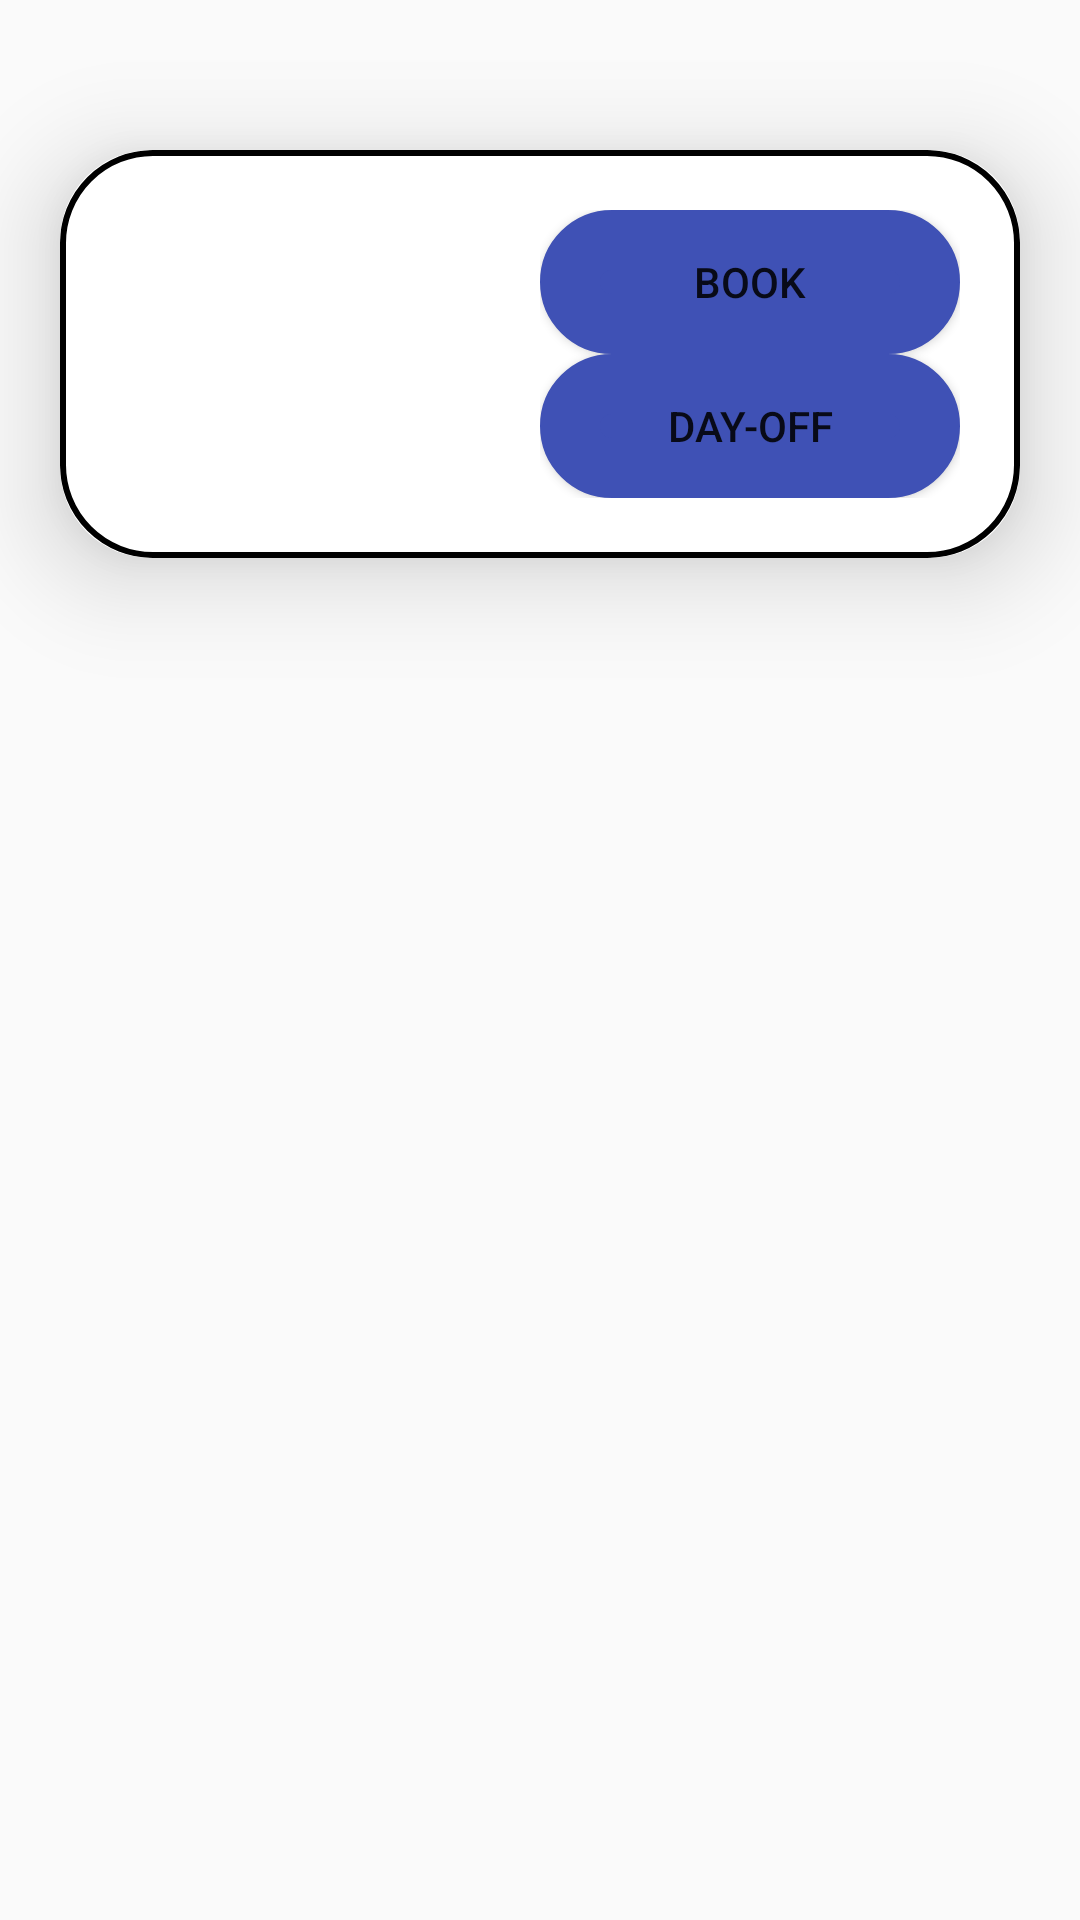

Reconstruct the res/layout file that produces this screen, plus the resources it refers to.
<!-- AndroidManifest.xml: application theme Theme.Haircutbooking -->
<!-- res/layout/select_hour.xml -->
<?xml version="1.0" encoding="utf-8"?>
<LinearLayout xmlns:android="http://schemas.android.com/apk/res/android"
    android:layout_width="match_parent"
    android:layout_height="match_parent"
    xmlns:app="http://schemas.android.com/apk/res-auto"
    android:orientation="vertical">

    <ImageView
        android:id="@+id/logobooking"
        android:layout_width="match_parent"
        android:layout_height="wrap_content"
        android:adjustViewBounds="true"
        android:maxWidth="60dp"
        android:maxHeight="60dp"
        android:src="@drawable/barber"
        />

    <androidx.cardview.widget.CardView
        android:layout_width="match_parent"
        android:layout_height="wrap_content"
        android:layout_marginStart="20dp"
        android:layout_marginTop="50dp"
        android:layout_marginEnd="20dp"
        app:cardCornerRadius="30dp"
        app:cardElevation="20dp">

        <LinearLayout
            android:layout_width="match_parent"
            android:layout_height="wrap_content"
            android:layout_gravity="center_horizontal"
            android:background="@drawable/border"
            android:orientation="vertical"
            android:padding="20dp">

            <LinearLayout
                android:layout_width="match_parent"
                android:layout_height="match_parent"
                android:layout_weight="1"
                android:orientation="horizontal">

                <androidx.recyclerview.widget.RecyclerView
                    android:id="@+id/recyclerViewHours"
                    android:layout_width="match_parent"
                    android:layout_height="match_parent"
                    android:layout_weight="1">

                </androidx.recyclerview.widget.RecyclerView>

                <LinearLayout
                    android:layout_width="match_parent"
                    android:layout_height="match_parent"
                    android:layout_weight="1"
                    android:orientation="vertical">

                    <Button
                        android:id="@+id/bookingbtn"
                        android:layout_width="match_parent"
                        android:layout_height="wrap_content"
                        android:background="@drawable/clickable"
                        android:onClick="addfunc"
                        android:text="Book" />

                    <Button
                        android:id="@+id/alldaybreak"
                        android:layout_width="match_parent"
                        android:layout_height="wrap_content"
                        android:background="@drawable/clickable"
                        android:text="day-off"
                        android:onClick="addfunc2"
                        />
                    />
                </LinearLayout>


            </LinearLayout>
        </LinearLayout>

    </androidx.cardview.widget.CardView>

</LinearLayout>
<!-- resources referenced by this layout -->
<resources>
  <!-- drawable border (drawable) -->
  <?xml version="1.0" encoding="utf-8"?>
  <shape xmlns:android="http://schemas.android.com/apk/res/android"
      android:shape ="rectangle">
  
      <stroke
          android:width = "2dp"
          android:color = "@color/black"
          />
      <corners
          android:radius = "30dp"/>
  
  </shape>
  <!-- drawable clickable (drawable) -->
  <?xml version="1.0" encoding="utf-8"?>
  <shape xmlns:android="http://schemas.android.com/apk/res/android">
  
      <gradient
          android:centerColor="#3F51B5"
          android:endColor="#3F51B5"
          android:startColor="#3F51B5"
          android:angle="225"/>
  
      <stroke
          android:width = "20dp"
          android:color = "#3F51B5"
          />
      <corners
          android:radius = "30dp"/>
  
  </shape>
  <style name="Theme.Haircutbooking" parent="Base.Theme.Haircutbooking" />
  <style name="Base.Theme.Haircutbooking" parent="Theme.AppCompat.DayNight.NoActionBar">
          
          
      </style>
  <!-- not gathered from this repository: default colours our renderer supplied (Android Studio template values) -->
  <color name="black">#FF000000</color>
</resources>
